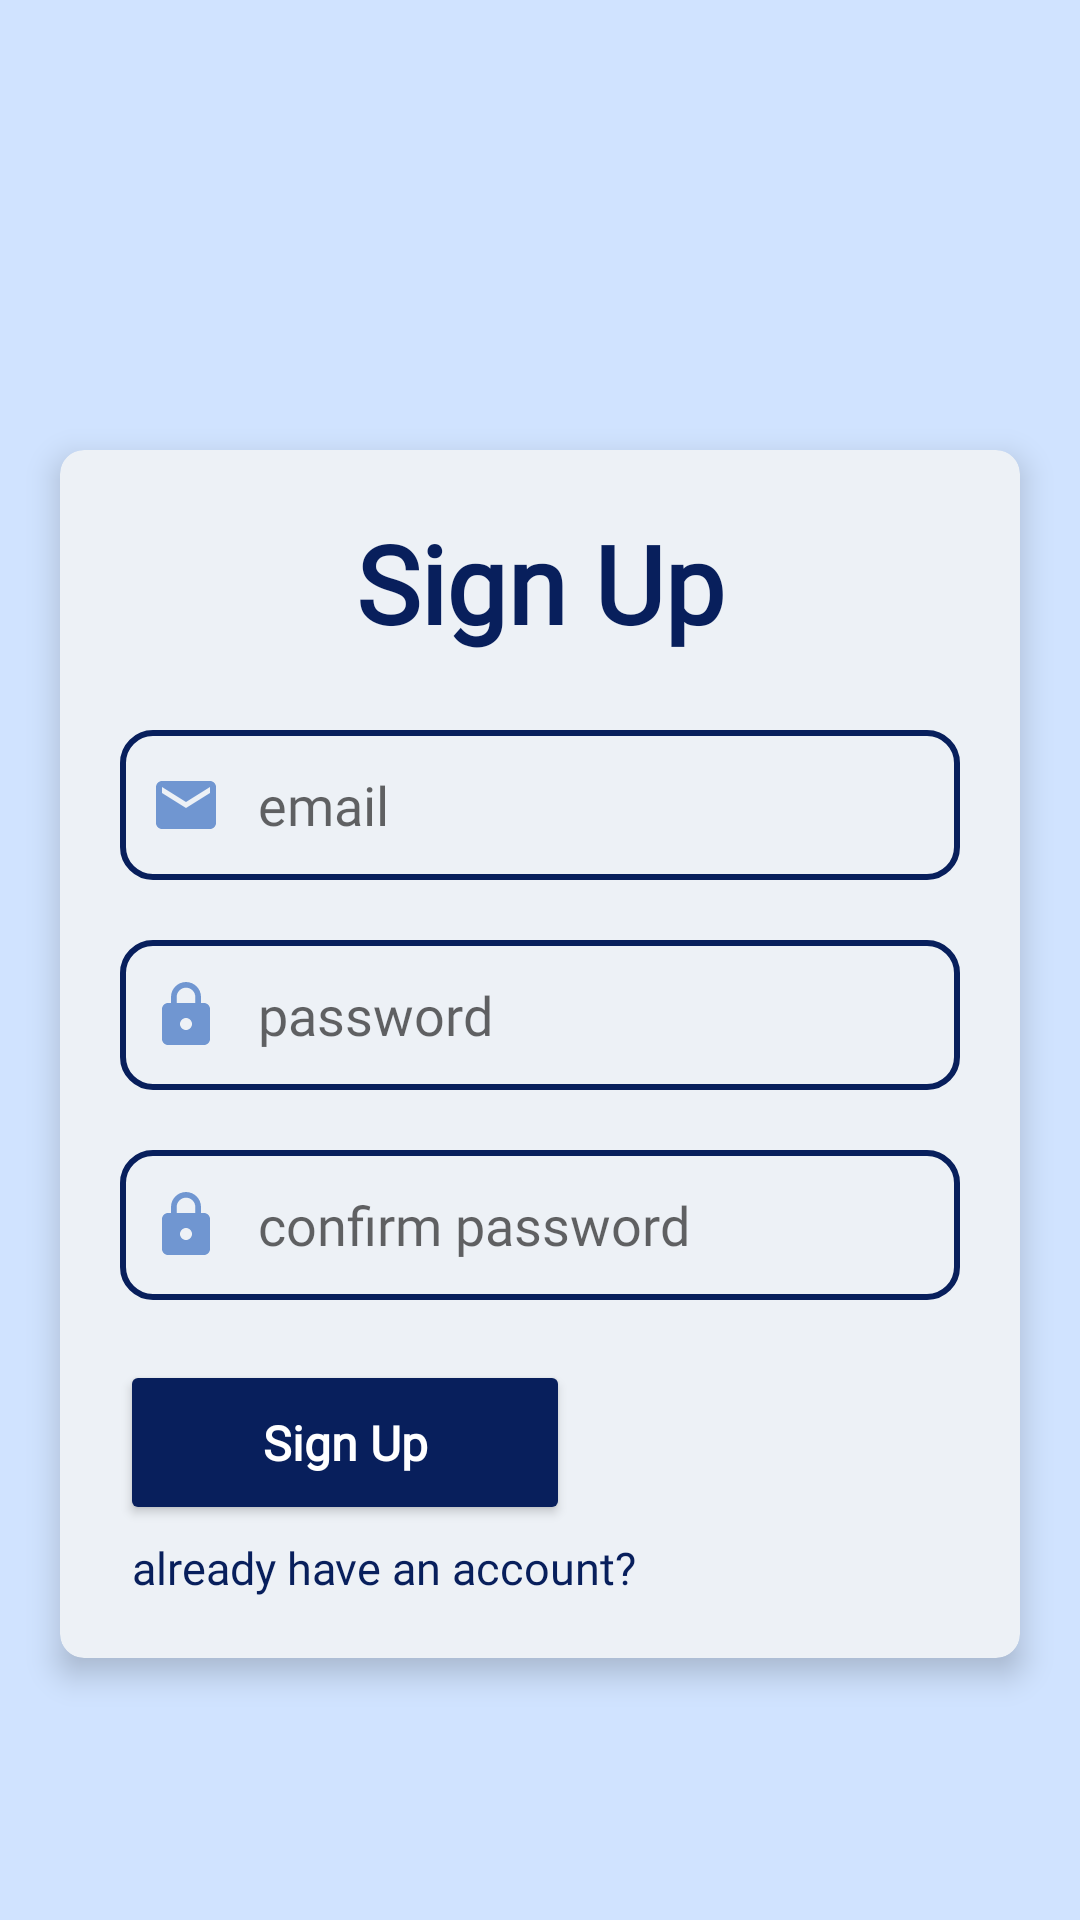

Layout XML and referenced resources for this Android screen:
<!-- AndroidManifest.xml: application theme Theme.FinalProjectStudyApp -->
<!-- res/layout/activity_sign_up.xml -->
<?xml version="1.0" encoding="utf-8"?>
<LinearLayout
    xmlns:android="http://schemas.android.com/apk/res/android"
    xmlns:app="http://schemas.android.com/apk/res-auto"
    xmlns:tools="http://schemas.android.com/tools"
    android:layout_width="match_parent"
    android:layout_height="match_parent"
    android:background="@color/Dawn"
    android:orientation="vertical"
    android:layout_gravity="center"
    tools:context=".SignUpActivity">

    <androidx.cardview.widget.CardView
        android:layout_width="match_parent"
        android:layout_height="wrap_content"
        android:layout_marginTop="150dp"
        android:layout_marginHorizontal="20dp"
        app:cardCornerRadius="8dp"
        app:cardElevation="6dp"
        app:cardBackgroundColor="@color/porcelain"
        >
        <LinearLayout
            android:layout_width="match_parent"
            android:layout_height="wrap_content"
            android:orientation="vertical"
            android:layout_gravity="center_horizontal"
            >

            <TextView
                android:id="@+id/signupHead"
                android:layout_width="match_parent"
                android:layout_height="wrap_content"
                android:fontFamily="@font/playfair_display"
                android:layout_marginTop="20dp"
                android:text="Sign Up"
                android:textSize="36sp"
                android:textAlignment="center"
                android:textColor="@color/midnight"
                android:textStyle="bold"
                />

            <EditText
                android:id="@+id/email"
                android:layout_width="match_parent"
                android:layout_height="50dp"
                android:background="@drawable/custom_edittext1"
                android:layout_marginTop="25dp"
                android:layout_marginHorizontal="20dp"
                android:inputType="textEmailAddress"
                android:padding= "10dp"
                android:hint="email"
                android:fontFamily="@font/quattrocento_sans_regular"
                android:drawableLeft="@drawable/baseline_email_24"
                android:textColor="@color/midnight"
                android:drawablePadding="12dp"/>

            <EditText
                android:id="@+id/password"
                android:layout_width="match_parent"
                android:layout_height="50dp"
                android:background="@drawable/custom_edittext1"
                android:layout_marginTop="20dp"
                android:inputType="textPassword"
                android:padding="10dp"
                android:layout_marginHorizontal="20dp"
                android:hint="password"
                android:fontFamily="@font/quattrocento_sans_regular"
                android:drawableLeft="@drawable/baseline_lock_24"
                android:textColor="@color/midnight"
                android:drawablePadding="12dp" />

            <EditText
                android:id="@+id/confirmPass"
                android:layout_width="match_parent"
                android:layout_height="50dp"
                android:background="@drawable/custom_edittext1"
                android:layout_marginTop="20dp"
                android:inputType="textPassword"
                android:padding="10dp"
                android:layout_marginHorizontal="20dp"
                android:hint="confirm password"
                android:fontFamily="@font/quattrocento_sans_regular"
                android:drawableLeft="@drawable/baseline_lock_24"
                android:textColor="@color/midnight"
                android:drawablePadding="12dp" />

            <Button
                android:id="@+id/signupButton"
                android:layout_width="150dp"
                android:layout_height="55dp"
                android:layout_gravity="left"
                android:layout_marginHorizontal="20dp"
                android:text="Sign Up"
                android:layout_marginTop="20dp"
                android:backgroundTint="@color/midnight"
                android:fontFamily="@font/quattrocento_sans_regular"
                android:textColor="@color/white"
                android:textSize="16sp"
                android:textAllCaps="false"
                android:textStyle="bold"
                app:cornerRadius="5dp" />

            <TextView
                android:id="@+id/loginText"
                android:layout_width="match_parent"
                android:layout_height="match_parent"
                android:layout_marginTop="4dp"
                android:layout_marginBottom="20dp"
                android:layout_marginStart="24dp"
                android:layout_gravity="left"
                android:text="already have an account?"
                android:fontFamily="@font/quattrocento_sans_regular"
                android:textSize="15sp"
                android:textColor="@color/midnight"
                />

        </LinearLayout>

    </androidx.cardview.widget.CardView>

</LinearLayout>
<!-- resources referenced by this layout -->
<resources>
  <color name="Dawn">#D0E3FF</color>
  <color name="midnight">#081F5C</color>
  <color name="porcelain">#EDF1F6</color>
  <color name="white">#FFFFFFFF</color>
  <!-- drawable baseline_email_24 (drawable) -->
  <vector android:height="24dp" android:tint="@color/china"
      android:viewportHeight="24" android:viewportWidth="24"
      android:width="24dp" xmlns:android="http://schemas.android.com/apk/res/android">
      <path android:fillColor="@android:color/white" android:pathData="M20,4L4,4c-1.1,0 -1.99,0.9 -1.99,2L2,18c0,1.1 0.9,2 2,2h16c1.1,0 2,-0.9 2,-2L22,6c0,-1.1 -0.9,-2 -2,-2zM20,8l-8,5 -8,-5L4,6l8,5 8,-5v2z"/>
  </vector>
  <!-- drawable baseline_lock_24 (drawable) -->
  <vector android:height="24dp" android:tint="@color/china"
      android:viewportHeight="24" android:viewportWidth="24"
      android:width="24dp" xmlns:android="http://schemas.android.com/apk/res/android">
      <path android:fillColor="@android:color/white" android:pathData="M18,8h-1L17,6c0,-2.76 -2.24,-5 -5,-5S7,3.24 7,6v2L6,8c-1.1,0 -2,0.9 -2,2v10c0,1.1 0.9,2 2,2h12c1.1,0 2,-0.9 2,-2L20,10c0,-1.1 -0.9,-2 -2,-2zM12,17c-1.1,0 -2,-0.9 -2,-2s0.9,-2 2,-2 2,0.9 2,2 -0.9,2 -2,2zM15.1,8L8.9,8L8.9,6c0,-1.71 1.39,-3.1 3.1,-3.1 1.71,0 3.1,1.39 3.1,3.1v2z"/>
  </vector>
  <!-- drawable custom_edittext1 (drawable) -->
  <?xml version="1.0" encoding="utf-8"?>
  <shape xmlns:android="http://schemas.android.com/apk/res/android">
      <stroke
          android:width="2dp"
          android:color="@color/midnight"/>
  
      <corners
          android:radius="10dp"/>
  </shape>
  <style name="Theme.FinalProjectStudyApp" parent="Base.Theme.FinalProjectStudyApp" />
  <color name="china">#7096D1</color>
  <style name="Base.Theme.FinalProjectStudyApp" parent="Theme.MaterialComponents.Light.NoActionBar">
          
          
          <item name="android:statusBarColor">@color/Dawn</item>
      </style>
</resources>
